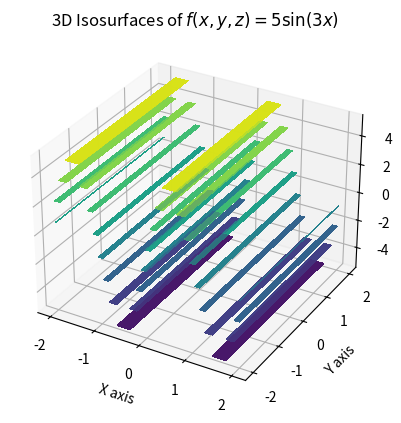

Reproduce this figure in Python.
import numpy as np
import matplotlib.pyplot as plt

# Define the function
f = lambda x, y, z: 5 * np.sin(3 * x)

# Create a grid of x, y, z values
x = np.linspace(-2, 2, 50)
y = np.linspace(-2, 2, 50)
z = np.linspace(-2, 2, 50)
X, Y = np.meshgrid(x, y)
Z = np.meshgrid(z)

# Compute the function values on the grid
# F = f(*np.meshgrid(x, y, z))
# n_isosurfaces = 10
# Z_iso = np.linspace(np.min(F), np.max(F), n_isosurfaces)

# Set up the figure and 3D axis
fig = plt.figure()
ax = fig.add_subplot(projection='3d')

# Plot isosurfaces
F = f(X, Y, Z)
contour_levels = np.arange(np.min(F), np.max(F))  # Adjust levels for isosurfaces

for level in contour_levels:
    # ax.contourf(X, Y, F, levels=[level], alpha=0.5, cmap='viridis')
    ax.contourf(X, Y, F, alpha=0.5, cmap='viridis')

# Labels and title
ax.set_xlabel('X axis')
ax.set_ylabel('Y axis')
ax.set_zlabel('Z axis')
ax.set_title('3D Isosurfaces of $f(x, y, z) = 5 \\sin(3x)$')

# Show the plot
plt.show()